Run: headless pygame with SDL's dummy video driver; simulated clock (each Clock.tick advances the game by its frame time, no real sleeping); random seed 0; keys injected as events and as key.get_pressed() state; no mouse input.
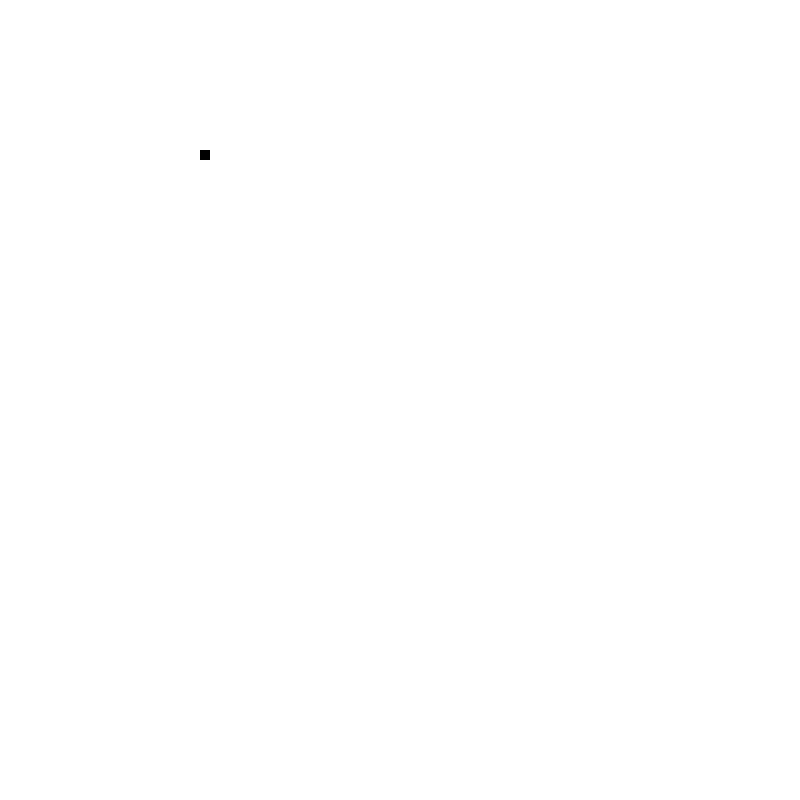
Frame 1 of 2 · flips 1–60 · no input
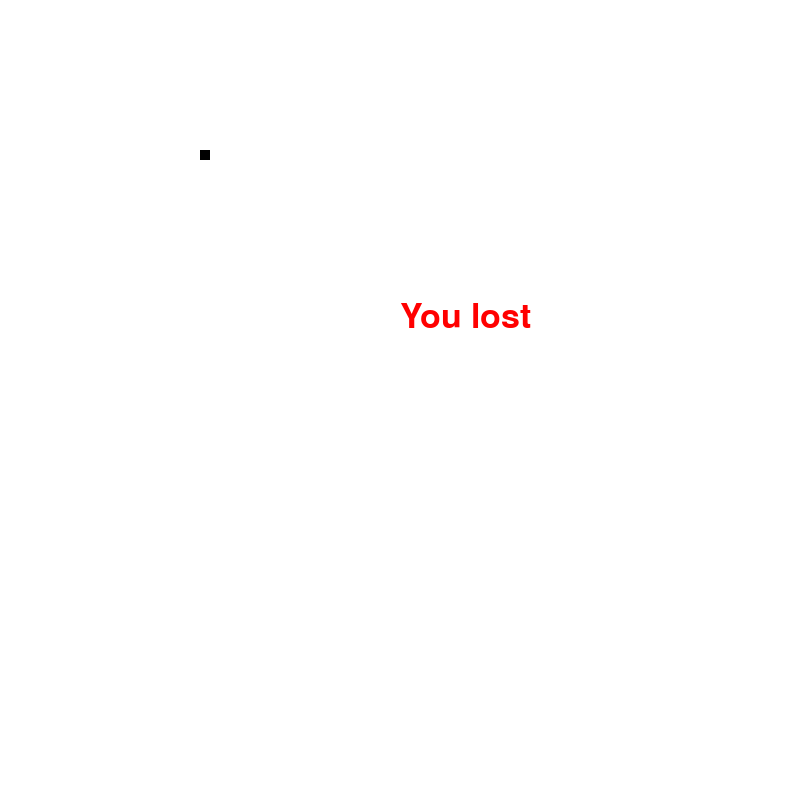
Frame 2 of 2 · flips 61–180 · tapped SPACE, RETURN · held RIGHT (→), D (game ended)

The pygame program that drew these frames:

# -*- coding: utf-8 -*-
"""
Created on Fri Dec  4 08:15:19 2020

@author: olofl
"""

import pygame
import time
pygame.init()


white = (255, 255, 255)
black = (0, 0, 0)
red = (255, 0, 0)

dis_width = 800
dis_height  = 600
dis = pygame.display.set_mode((dis_width, dis_width))
pygame.display.set_caption('Snake')


game_over=False


x1 = dis_width/2
y1 = dis_height/2


snake_block=10


x1_change = 0
y1_change = 0

clock = pygame.time.Clock()
snake_speed=30

font_style = pygame.font.SysFont(None, 50)



def message(msg,color):
    mesg = font_style.render(msg, True, color)
    dis.blit(mesg, [dis_width/2, dis_height/2])







while not game_over:
    for event in pygame.event.get():
        if event.type == pygame.QUIT:
            game_over = True
        if event.type == pygame.KEYDOWN:
            if event.key == pygame.K_LEFT:
                x1_change = -10
                y1_change = 0
            elif event.key == pygame.K_RIGHT:
                x1_change = 10
                y1_change = 0
            elif event.key == pygame.K_UP:
                y1_change = -10
                x1_change = 0
            elif event.key == pygame.K_DOWN:
                y1_change = 10
                x1_change = 0
    if x1 >= dis_width or x1 < 0 or y1 >= dis_height or y1 < 0:
        game_over = True
        
        
        
    x1 += x1_change
    y1 += y1_change
    dis.fill(white)
            
    pygame.draw.rect(dis, black, [200, 150, 10, 10])
    pygame.display.update()
            
    clock.tick(snake_speed)  
      
message("You lost",red)
pygame.display.update()
time.sleep(2)         
            
            
            
            
  
pygame.quit()
quit()
